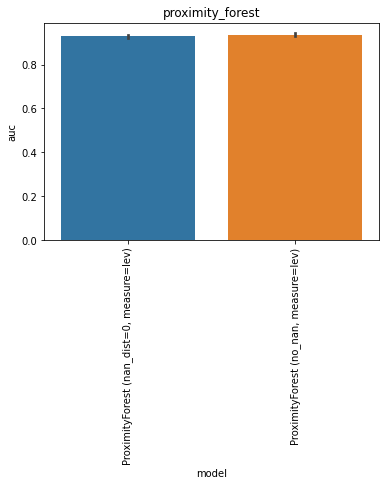

The file beside this chart, header and first rows:
, model, auc, model_train_nan, imputer, chain, group, seed, epitope, species, train_alpha_only, train_beta_only, train_both, train_non, train_total, test_total, df_size, gene_features, missing_indicator, test_nr, improvement
0, ProximityForest (nan_dist=0, measure=lev…, 0.9321, True, , both, proximity_forest, 0.0, GILGFVFTL, HomoSapiens, 547.0, 611.0, 442.0, 0.0, 1600, 108.0, 2000, , False, 1, 
1, ProximityForest (nan_dist=0, measure=lev…, 0.9203, True, , both, proximity_forest, 1.0, GILGFVFTL, HomoSapiens, 549.0, 623.0, 428.0, 0.0, 1600, 108.0, 2000, , False, 1, 
2, ProximityForest (nan_dist=0, measure=lev…, 0.9186, True, , both, proximity_forest, 2.0, GILGFVFTL, HomoSapiens, 538.0, 625.0, 437.0, 0.0, 1600, 108.0, 2000, , False, 1, 
3, ProximityForest (nan_dist=0, measure=lev…, 0.939, True, , both, proximity_forest, 3.0, GILGFVFTL, HomoSapiens, 541.0, 623.0, 436.0, 0.0, 1600, 108.0, 2000, , False, 1, 
4, ProximityForest (nan_dist=0, measure=lev…, 0.9322, True, , both, proximity_forest, 4.0, GILGFVFTL, HomoSapiens, 548.0, 608.0, 444.0, 0.0, 1600, 108.0, 2000, , False, 1, 
0, ProximityForest (no_nan, measure=lev), 0.9281, False, , both, proximity_forest, 0.0, GILGFVFTL, HomoSapiens, 0.0, 0.0, 432.0, 0.0, 432.0, 108.0, 2000, , False, 2, 
1, ProximityForest (no_nan, measure=lev), 0.9305, False, , both, proximity_forest, 1.0, GILGFVFTL, HomoSapiens, 0.0, 0.0, 414.0, 0.0, 414.0, 108.0, 2000, , False, 2, 
2, ProximityForest (no_nan, measure=lev), 0.9379, False, , both, proximity_forest, 2.0, GILGFVFTL, HomoSapiens, 0.0, 0.0, 424.0, 0.0, 424.0, 108.0, 2000, , False, 2, 
3, ProximityForest (no_nan, measure=lev), 0.9502, False, , both, proximity_forest, 3.0, GILGFVFTL, HomoSapiens, 0.0, 0.0, 423.0, 0.0, 423.0, 108.0, 2000, , False, 2, 
4, ProximityForest (no_nan, measure=lev), 0.9367, False, , both, proximity_forest, 4.0, GILGFVFTL, HomoSapiens, 0.0, 0.0, 430.0, 0.0, 430.0, 108.0, 2000, , False, 2, 
